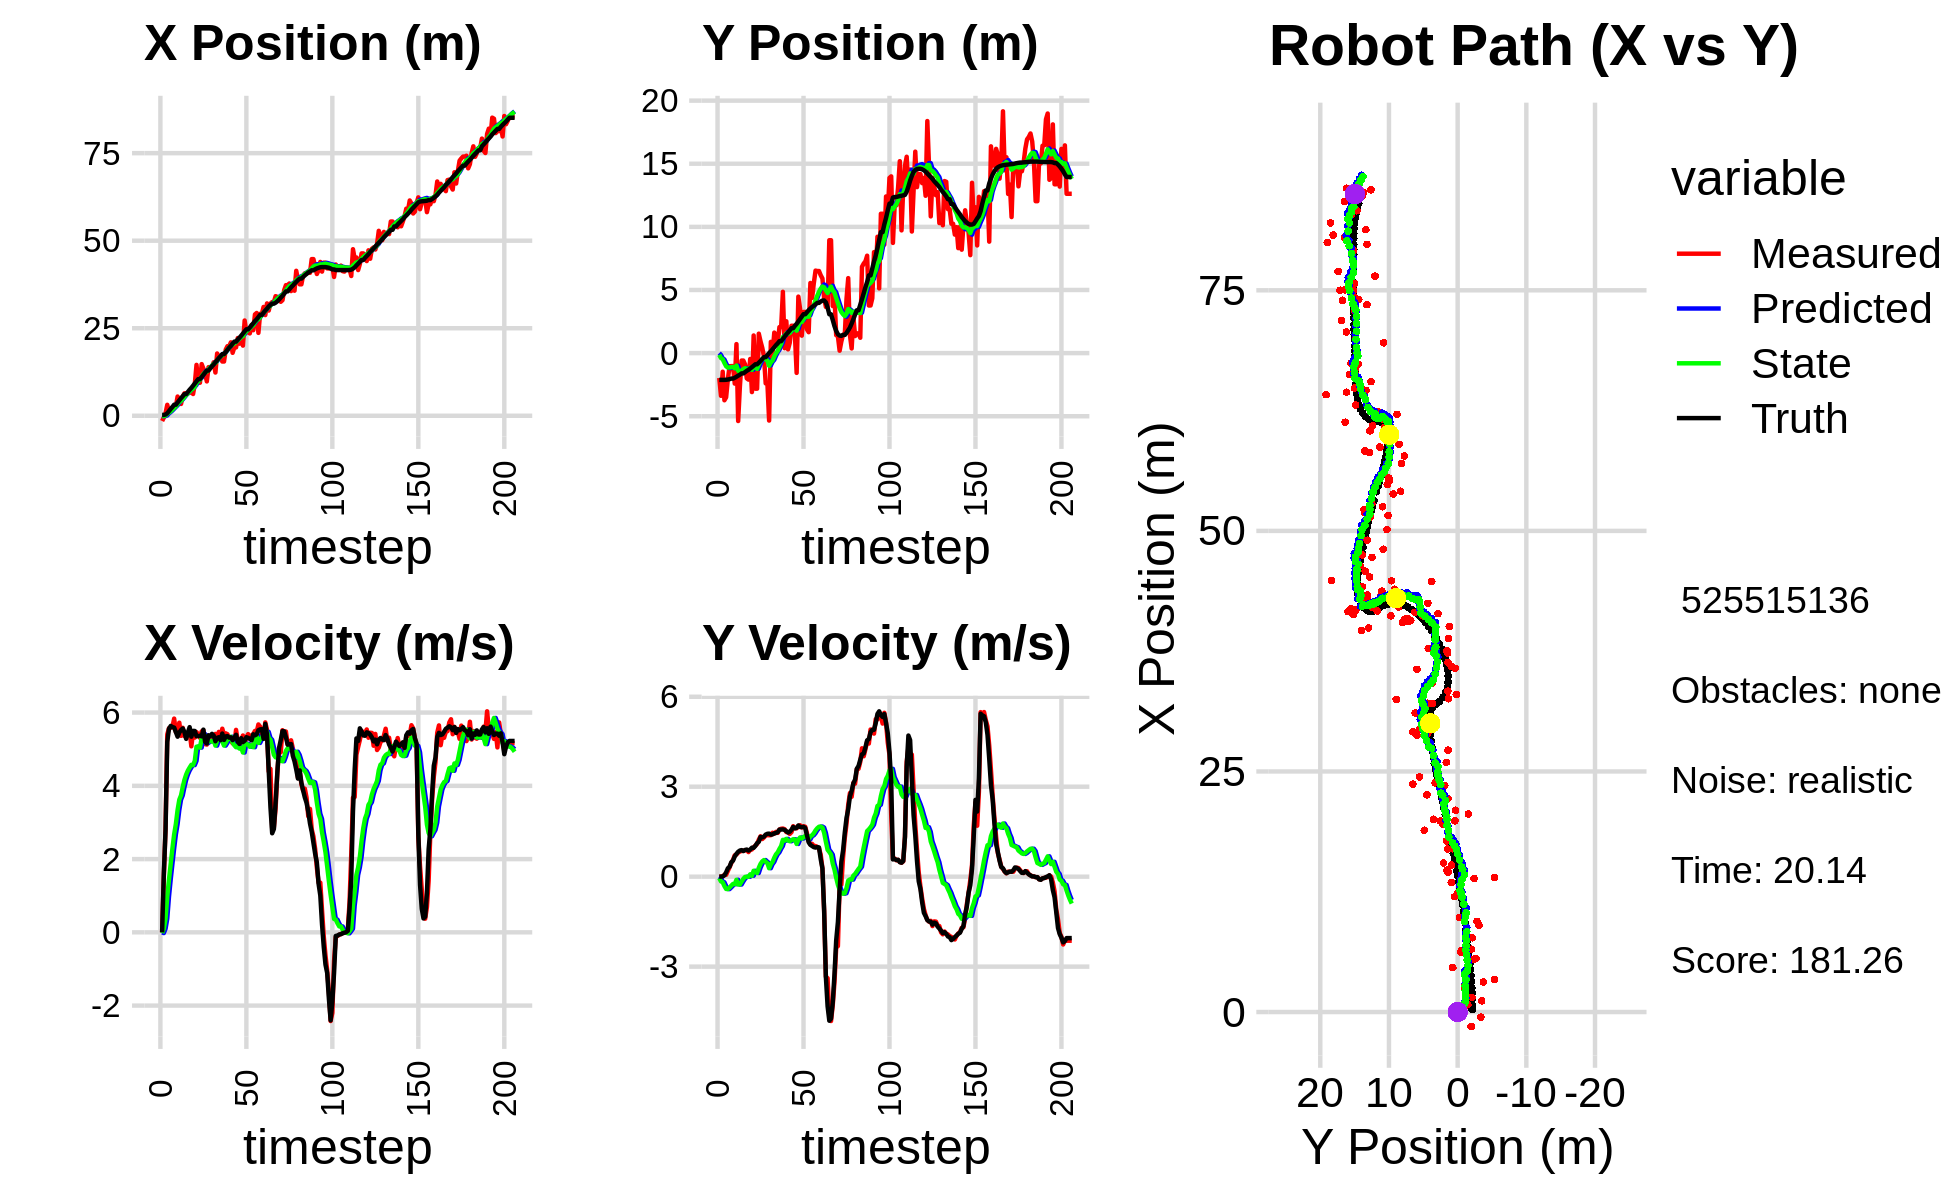

Data behind this chart, as committed beside it:
0.000000000000000000e+00, 0.000000000000000000e+00, 0.000000000000000000e+00, -0.000000000000000000e+00, 0.000000000000000000e+00, 0.000000000000000000e+00, 0.000000000000000000e+00, 0.000000000000000000e+00, 0.000000000000000000e+00, 0.000000000000000000e+00, 0.000000000000000000e+00, 0.000000000000000000e+00, 2.439606040230076212e-01, -2.123237132263264382e+00, 0.000000000000000000e+00, 0.000000000000000000e+00, 0.000000000000000000e+00, 1.491517614340409636e-04
-1.504105821403577847e+00, -1.971650599633727019e+00, 0.000000000000000000e+00, -0.000000000000000000e+00, 0.000000000000000000e+00, 0.000000000000000000e+00, 0.000000000000000000e+00, 0.000000000000000000e+00, -1.160746757798720719e-01, -1.369830924492110302e-01, -1.955931435284373465e-02, -4.852656367934852361e-02, 2.439606040230076212e-01, -2.123237132263264382e+00, 0.000000000000000000e+00, 0.000000000000000000e+00, 0.000000000000000000e+00, 5.837593344040215015e-04
-5.272119789410187884e-01, -3.382695793604497236e+00, 1.531999908524380727e+00, 3.372298619734044167e-04, -1.180306072151564439e-01, -1.418357488171458902e-01, -1.955931435284373465e-02, -4.852656367934852361e-02, -1.141659181583458138e-01, -3.884243385286810235e-01, 9.893148459797911076e-02, -1.586698889972942839e-01, 2.439606040230076212e-01, -2.123237132263264382e+00, 1.600000000000000089e+00, 1.000000000000000021e-03, 1.600000023841857910e+00, -2.201239403802901506e-04
7.613260892848749961e-01, -1.474350569494014218e+00, 2.843966603169797214e+00, 1.380344347632978322e-02, -1.042727696985479013e-01, -4.042913274284104519e-01, 9.893148459797911076e-02, -1.586698889972942839e-01, 5.680998866003642012e-02, -4.854987051395106001e-01, 3.751887928545064033e-01, -1.864370049894089054e-01, 3.404152242645929749e-01, -2.123170254451598904e+00, 2.799999999999999822e+00, 8.000000000000000167e-03, 2.799999952316284180e+00, -4.853550344705581665e-03
3.123360857381702438e+00, -3.736048962412663155e+00, 5.403651936738443240e+00, 6.131593505164752850e-02, 9.432886794548706044e-02, -5.041424056384514740e-01, 3.751887928545064033e-01, -1.864370049894089054e-01, 5.552012828395871402e-01, -7.780326849775627274e-01, 9.748588774607165330e-01, -3.120017957535085040e-01, 7.201645226975871283e-01, -2.121339228168953372e+00, 5.200000000000000178e+00, 4.399999999999999745e-02, 5.199999809265136719e+00, -1.134664192795753479e-02
1.164410814798295890e+00, -3.500084899047181342e+00, 5.574640932863795584e+00, 6.325616923099711131e-02, 6.526871705856588379e-01, -8.092328645529135445e-01, 9.748588774607165330e-01, -3.120017957535085040e-01, 9.040391944052464934e-01, -1.039471086065247185e+00, 1.444096609980619395e+00, -4.101740326813769766e-01, 1.332934603440139698e+00, -2.114215277684035499e+00, 5.557999999999999829e+00, 1.439999999999999891e-01, 5.559999942779541016e+00, -1.134664192795753479e-02
1.516149178148775700e+00, -2.075183002166295587e+00, 5.581753227863480937e+00, 1.904109485751581676e-01, 1.048448855403308455e+00, -1.080488489333384816e+00, 1.444096609980619395e+00, -4.101740326813769766e-01, 1.290296619400173705e+00, -1.145674936716905457e+00, 1.872108747762835756e+00, -4.148657263296390285e-01, 1.974799379618931594e+00, -2.093576406113439425e+00, 5.634999999999999787e+00, 2.780000000000000249e-01, 5.642000198364257812e+00, -3.409988433122634888e-02
2.458210255967833380e+00, -1.041022414215780678e+00, 5.610299893078317446e+00, 3.125630147029173078e-01, 1.477507494176457215e+00, -1.187161509349869304e+00, 1.872108747762835756e+00, -4.148657263296390285e-01, 1.757081320754703135e+00, -1.137187435325627716e+00, 2.288988220132799789e+00, -3.588449192119133047e-01, 2.513549074777907233e+00, -2.065242761062732857e+00, 5.604000000000000092e+00, 3.320000000000000173e-01, 5.612999916076660156e+00, -5.565482005476951599e-02
2.731214389580885804e+00, -1.028731763925113896e+00, 5.835426840304446472e+00, 4.532157451069848686e-01, 1.985980142767983070e+00, -1.173071927246819079e+00, 2.288988220132799789e+00, -3.588449192119133047e-01, 2.239509970146722484e+00, -1.119312597039705315e+00, 2.674775999127102288e+00, -3.005392587916534408e-01, 3.156832918429098189e+00, -2.017157435899671114e+00, 5.589999999999999858e+00, 4.799999999999999822e-01, 5.610000133514404297e+00, -7.751065492630004883e-02
2.731214389580885804e+00, -1.028731763925113896e+00, 5.467621123838998898e+00, 5.577931440266448160e-01, 2.506987570059432624e+00, -1.149366522918870759e+00, 2.674775999127102288e+00, -3.005392587916534408e-01, 2.674611237009922871e+00, -1.096121392249921778e+00, 2.958206555689813388e+00, -2.432993977277214392e-01, 3.156832918429098189e+00, -2.017157435899671114e+00, 5.466999999999999638e+00, 5.350000000000000311e-01, 5.493000030517578125e+00, -1.016657948493957520e-01
5.490198240081554104e+00, -2.415807054470665349e+00, 5.505214865292183291e+00, 7.114854881442241874e-01, 2.970431892578904165e+00, -1.120451332022693869e+00, 2.958206555689813388e+00, -2.432993977277214392e-01, 3.347777833846947715e+00, -1.205595042563825103e+00, 3.341189923372693382e+00, -2.508424407470381534e-01, 3.789225801992031073e+00, -1.953733638952009022e+00, 5.341999999999999638e+00, 6.740000000000000435e-01, 5.383999824523925781e+00, -1.285260468721389771e-01
4.617694497218861827e+00, 7.124169006957417061e-01, 5.723400073276799560e+00, 7.396834082994342419e-01, 3.681896826184217097e+00, -1.230679286638528991e+00, 3.341189923372693382e+00, -2.508424407470381534e-01, 3.898806634725060505e+00, -9.880774274607095897e-01, 3.621457917748180932e+00, -1.037293282263388183e-01, 4.404303774094492141e+00, -1.875753150383179468e+00, 5.455000000000000071e+00, 7.590000000000000080e-01, 5.506999969482421875e+00, -1.285260468721389771e-01
3.371898040046892753e+00, -5.380271748647548868e+00, 5.365042905621434599e+00, 8.043268553979888713e-01, 4.260952426499878598e+00, -9.984503602833434410e-01, 3.621457917748180932e+00, -1.037293282263388183e-01, 4.267275594485036017e+00, -1.400824931383326977e+00, 3.739958802832211493e+00, -2.621510128883283164e-01, 5.032359346707024450e+00, -1.787783936173665822e+00, 5.522999999999999687e+00, 8.299999999999999600e-01, 5.585000038146972656e+00, -1.488116383552551270e-01
5.565964767967481741e+00, -2.646452293719001592e+00, 5.584589003286598796e+00, 8.372411909319871226e-01, 4.641271474768257299e+00, -1.427040032672159731e+00, 3.739958802832211493e+00, -2.621510128883283164e-01, 4.829368686112502473e+00, -1.500892320052582773e+00, 3.966872559615552074e+00, -2.621510142411609956e-01, 5.562306627537278558e+00, -1.708042727006676920e+00, 5.565999999999999837e+00, 8.709999999999999964e-01, 5.632999897003173828e+00, -1.488116383552551270e-01
6.408681645693327766e+00, -5.909898736508594208e-01, 5.356686726098794260e+00, 8.582158166278909261e-01, 5.226055942074057548e+00, -1.527107421476698867e+00, 3.966872559615552074e+00, -2.621510142411609956e-01, 5.415233703373758090e+00, -1.381563056554784286e+00, 4.164186087336936737e+00, -1.617607304331409313e-01, 6.198125108884606327e+00, -1.606599138697877516e+00, 5.464999999999999858e+00, 8.860000000000000098e-01, 5.535999774932861328e+00, -1.588638424873352051e-01
6.408681645693327766e+00, -5.909898736508594208e-01, 5.356954242358168194e+00, 8.628548711056638343e-01, 5.831652312107451941e+00, -1.397739129598098318e+00, 4.164186087336936737e+00, -1.617607304331409313e-01, 5.951386485379268620e+00, -1.270065059663977536e+00, 4.309326386275985854e+00, -7.347970008008986031e-02, 6.198125108884606327e+00, -1.606599138697877516e+00, 5.283000000000000362e+00, 8.529999999999999805e-01, 5.352000236511230469e+00, -1.597002446651458740e-01
6.463335529095008525e+00, -8.898286687089395075e-01, 5.400656548688270497e+00, 8.807350220401187757e-01, 6.382319124006866851e+00, -1.277413029671986555e+00, 4.309326386275985854e+00, -7.347970008008986031e-02, 6.448272896014437983e+00, -1.195879358357675226e+00, 4.417478308575219614e+00, -8.907909190370391639e-03, 6.815133318171145760e+00, -1.506841467271070156e+00, 5.458000000000000185e+00, 8.910000000000000142e-01, 5.530000209808349609e+00, -1.616562008857727051e-01
6.529154583555691005e+00, -2.000221238934221102e+00, 5.477020747425227931e+00, 8.846163949091319090e-01, 6.890020726871959766e+00, -1.196770149276712214e+00, 4.417478308575219614e+00, -8.907909190370391639e-03, 6.911128535218493241e+00, -1.239416192383204329e+00, 4.498278329437604306e+00, -2.322850811543888949e-03, 7.435164674873418811e+00, -1.405883834607123406e+00, 5.602000000000000313e+00, 9.040000000000000258e-01, 5.673999786376953125e+00, -1.601312756538391113e-01
7.722230270253548134e+00, -2.101482854945790013e+00, 5.079176704746072524e+00, 8.203589493012515277e-01, 7.360956368162253405e+00, -1.239648477464358800e+00, 4.498278329437604306e+00, -2.322850811543888949e-03, 7.427116373375972636e+00, -1.291569695592771572e+00, 4.573203502215855032e+00, -2.078837221229513921e-03, 7.969239458778612395e+00, -1.319552944325860899e+00, 5.341999999999999638e+00, 8.699999999999999956e-01, 5.412000179290771484e+00, -1.601312756538391113e-01
6.210833534916575083e+00, -4.638121583923984215e-01, 5.462380064437519778e+00, 8.936595226861445695e-01, 7.884436723597557872e+00, -1.291777579314894453e+00, 4.573203502215855032e+00, -2.078837221229513921e-03, 7.768212453386967198e+00, -1.168826107773373923e+00, 4.565742130424641942e+00, 7.786766548267487487e-02, 8.587512240002460828e+00, -1.218619869672629585e+00, 5.501000000000000334e+00, 9.040000000000000258e-01, 5.574999809265136719e+00, -1.621659398078918457e-01
9.014425441497794012e+00, -3.087125943070756051e+00, 5.317152926085612741e+00, 9.072603467365704111e-01, 8.224786666429430682e+00, -1.161039341225106547e+00, 4.565742130424641942e+00, 7.786766548267487487e-02, 8.341850308685701876e+00, -1.321264679757564453e+00, 4.680274950787935317e+00, 3.010178993751480570e-02, 9.219716295689172725e+00, -1.112837598536819295e+00, 5.498000000000000220e+00, 9.659999999999999698e-01, 5.581999778747558594e+00, -1.690014004707336426e-01
1.452990363548262387e+01, 1.395521476005120221e+00, 5.466032050131349962e+00, 9.789291753618712955e-01, 8.809877803764495141e+00, -1.318254500763812898e+00, 4.680274950787935317e+00, 3.010178993751480570e-02, 9.410478262992887366e+00, -1.001660202169668334e+00, 5.068400052440569681e+00, 1.964866450855037028e-01, 9.845891222714985958e+00, -1.001552984626489007e+00, 5.355999999999999872e+00, 9.619999999999999662e-01, 5.441999912261962891e+00, -1.772144585847854614e-01
9.426563247949168556e+00, -2.818936870467248834e+00, 5.408754529500654940e+00, 1.035578632207878380e+00, 9.917318268236943624e+00, -9.820115376611179281e-01, 5.068400052440569681e+00, 1.964866450855037028e-01, 9.887442954529980454e+00, -1.132945119934563261e+00, 5.073743179616267085e+00, 1.532013941461746742e-01, 1.046083758777254680e+01, -8.856474622816549180e-01, 5.357000000000000206e+00, 1.026999999999999913e+00, 5.453999996185302734e+00, -1.891739964485168457e-01
9.426563247949168556e+00, -2.818936870467248834e+00, 5.312099116994892789e+00, 1.091114311324187458e+00, 1.039481727249160770e+01, -1.117624980519945854e+00, 5.073743179616267085e+00, 1.532013941461746742e-01, 1.031286268489145286e+01, -1.250636642434476364e+00, 5.043238019908698355e+00, 1.205762839948900100e-01, 1.046083758777254680e+01, -8.856474622816549180e-01, 5.368999999999999773e+00, 1.116999999999999993e+00, 5.484000205993652344e+00, -2.025840878486633301e-01
1.475259541014465725e+01, 1.538469983935518925e+00, 5.485893466861633705e+00, 1.234140794418576492e+00, 1.081718648688232243e+01, -1.238579014034987269e+00, 5.043238019908698355e+00, 1.205762839948900100e-01, 1.122524765049133144e+01, -9.091112111521351125e-01, 5.300951891378854697e+00, 2.960997368168151733e-01, 1.107681582840176482e+01, -7.601271138266524341e-01, 5.350999999999999979e+00, 1.163999999999999924e+00, 5.475999832153320312e+00, -2.212823033332824707e-01
1.345616208040076067e+01, 9.308499826354940110e-01, 5.513948099508541034e+00, 1.346608220071417783e+00, 1.175534283962921656e+01, -8.795012374704536118e-01, 5.300951891378854697e+00, 2.960997368168151733e-01, 1.193285462282420895e+01, -6.510732151715215021e-01, 5.414383688830167962e+00, 4.252806394635216813e-01, 1.169490550485732427e+01, -6.222106675534683218e-01, 5.533999999999999808e+00, 1.324000000000000066e+00, 5.690000057220458984e+00, -2.395299077033996582e-01
1.198995058209733244e+01, 4.244664453787442837e-01, 5.139939777428772061e+00, 1.255268462823317277e+00, 1.247429299170722494e+01, -6.085451512251693895e-01, 5.414383688830167962e+00, 4.252806394635216813e-01, 1.241239212444538609e+01, -4.685148693687650745e-01, 5.361828043021441559e+00, 5.094833680192555336e-01, 1.232461474822224190e+01, -4.693285685151367126e-01, 5.200000000000000178e+00, 1.310000000000000053e+00, 5.362999916076660156e+00, -2.395299077033996582e-01
9.810124621072960238e+00, -2.521231930073676297e-01, 5.126166656014392586e+00, 1.306336484666662967e+00, 1.294857492874752936e+01, -4.175665325668395100e-01, 5.361828043021441559e+00, 5.094833680192555336e-01, 1.262936870503550857e+01, -3.671207846833569044e-01, 5.167432338097033728e+00, 5.534359545267758529e-01, 1.291951869470850056e+01, -3.181069354706768104e-01, 5.155999999999999694e+00, 1.336000000000000076e+00, 5.326000213623046875e+00, -2.495258450508117676e-01
1.387440411750925762e+01, -2.398231909258039973e+00, 5.294165326674608707e+00, 1.375758408490762363e+00, 1.314611193884521256e+01, -3.117771892306793191e-01, 5.167432338097033728e+00, 5.534359545267758529e-01, 1.322401042075873612e+01, -4.889990158659293651e-01, 5.219367892527009722e+00, 4.983426302783994233e-01, 1.291951869470850056e+01, -3.181069354706768104e-01, 5.381000000000000227e+00, 1.403000000000000025e+00, 5.560999870300292969e+00, -2.542398571968078613e-01
1.387440411750925762e+01, -2.398231909258039973e+00, 5.205136166427121402e+00, 1.384035828192706541e+00, 1.374594721001143682e+01, -4.391647528380894228e-01, 5.219367892527009722e+00, 4.983426302783994233e-01, 1.375774490556259089e+01, -6.007938631718324762e-01, 5.225062330714568049e+00, 4.518293796509085802e-01, 1.352441714737324041e+01, -1.608580810221087454e-01, 5.355000000000000426e+00, 1.429999999999999938e+00, 5.541999816894531250e+00, -2.598847150802612305e-01
1.398203037686777428e+01, -5.343711660442764355e+00, 5.225560887573982960e+00, 1.381137458142856156e+00, 1.428025113863404805e+01, -5.556109252067416016e-01, 5.225062330714568049e+00, 4.518293796509085802e-01, 1.425113446589145205e+01, -1.002673204722274836e+00, 5.208759550512471748e+00, 2.816426353141970318e-01, 1.414063189898508988e+01, 2.833559385269523567e-03, 5.418999999999999595e+00, 1.435000000000000053e+00, 5.605000019073486328e+00, -2.583954334259033203e-01
1.527709250119134232e+01, 8.890988371881543006e-01, 5.313659280868006540e+00, 1.384235519672708081e+00, 1.477201042094269923e+01, -9.745089411908551824e-01, 5.208759550512471748e+00, 2.816426353141970318e-01, 1.482693739749271344e+01, -7.389192183847030915e-01, 5.246388558049120299e+00, 4.148061251237512015e-01, 1.465866206568674457e+01, 1.394454975353560944e-01, 5.371000000000000441e+00, 1.401000000000000023e+00, 5.551000118255615234e+00, -2.548411488533020020e-01
1.235056398806577604e+01, -2.257679468900775435e-02, 5.417542184457328602e+00, 1.464506931078454643e+00, 1.535157625329762610e+01, -6.974386058723279769e-01, 5.246388558049120299e+00, 4.148061251237512015e-01, 1.506739161700670238e+01, -5.847968901309774648e-01, 5.098073060923362654e+00, 4.927259825752117184e-01, 1.527562640648385539e+01, 3.011650577344902047e-01, 5.216999999999999638e+00, 1.409999999999999920e+00, 5.403999805450439453e+00, -2.640164196491241455e-01
1.778447328513033554e+01, 1.624353721212318025e+00, 5.297838758779853663e+00, 1.432147885110812258e+00, 1.557719892309903820e+01, -5.355242918734562929e-01, 5.098073060923362654e+00, 4.927259825752117184e-01, 1.580350653162606100e+01, -2.767826350025940352e-01, 5.238011593910726127e+00, 6.314792701136071607e-01, 1.587629054522158789e+01, 4.635633962772173211e-01, 5.310999999999999943e+00, 1.445999999999999952e+00, 5.504000186920166016e+00, -2.640164196491241455e-01
1.692927382892801802e+01, 1.455966069734441870e+00, 5.472638877325308293e+00, 1.494373151849988313e+00, 1.632730769101713264e+01, -2.136347079912332969e-01, 5.238011593910726127e+00, 6.314792701136071607e-01, 1.639858897482298516e+01, -7.902053744937853619e-03, 5.293242163510300635e+00, 7.449486904351565464e-01, 1.648697970786195199e+01, 6.301893734603435382e-01, 5.326999999999999957e+00, 1.455999999999999961e+00, 5.522999763488769531e+00, -2.665641605854034424e-01
1.697001187133888678e+01, 8.117579361149609429e-01, 5.249732408620807256e+00, 1.460105937638328077e+00, 1.692791319117401372e+01, 6.659281529857780102e-02, 5.293242163510300635e+00, 7.449486904351565464e-01, 1.692971760485569277e+01, 1.722645818618225300e-01, 5.291428204168282967e+00, 8.106427893742054192e-01, 1.699366305789234488e+01, 7.711979887659385913e-01, 5.246999999999999886e+00, 1.483999999999999986e+00, 5.453000068664550781e+00, -2.712734341621398926e-01
1.548851822358663988e+01, 2.058326079774164263e+00, 5.559811899331749352e+00, 1.572823649810927815e+00, 1.745886042527252258e+01, 2.533288607992431052e-01, 5.291428204168282967e+00, 8.106427893742054192e-01, 1.728055736920760665e+01, 4.685462431128501470e-01, 5.208831014208460175e+00, 9.254769219547711590e-01, 1.760728953788391848e+01, 9.454786324113595430e-01, 5.426999999999999602e+00, 1.568999999999999950e+00, 5.650000095367431641e+00, -2.756879925727844238e-01
1.548851822358663988e+01, 2.058326079774164263e+00, 5.390132712836225082e+00, 1.597922333182323129e+00, 1.780144047062845303e+01, 5.610939353083272962e-01, 5.208831014208460175e+00, 9.254769219547711590e-01, 1.758503649360855547e+01, 7.412943019470442652e-01, 5.099202156698795285e+00, 1.022552846425456963e+00, 1.760728953788391848e+01, 9.454786324113595430e-01, 5.253000000000000114e+00, 1.570000000000000062e+00, 5.482999801635742188e+00, -2.881997227668762207e-01
1.889150218676866189e+01, 4.855386211552769282e+00, 5.432866803010249157e+00, 1.605049179478308830e+00, 1.809495670927843491e+01, 8.435495865895900058e-01, 5.099202156698795285e+00, 1.022552846425456963e+00, 1.819051020878993441e+01, 1.275208215067185513e+00, 5.174483045577154883e+00, 1.227023612984059486e+00, 1.821745990236694723e+01, 1.126095011190822559e+00, 5.349000000000000199e+00, 1.576000000000000068e+00, 5.576000213623046875e+00, -2.872618138790130615e-01
1.987032793447265178e+01, 3.889352223958819077e-01, 5.408810037413128491e+00, 1.584068098961968207e+00, 1.870795851334764848e+01, 1.397910576365591462e+00, 5.174483045577154883e+00, 1.227023612984059486e+00, 1.883398866342415090e+01, 1.310479185764651389e+00, 5.260409037688163814e+00, 1.198568225205108195e+00, 1.883026622236496905e+01, 1.307247592614615650e+00, 5.357999999999999652e+00, 1.560000000000000053e+00, 5.579999923706054688e+00, -2.849010229110717773e-01
1.985746793437088087e+01, 2.522219492598475554e+00, 5.261745894491793862e+00, 1.487633500765817240e+00, 1.936002956719296719e+01, 1.430336008285162164e+00, 5.260409037688163814e+00, 1.198568225205108195e+00, 1.940871220823833454e+01, 1.553290013676445369e+00, 5.287807509304137454e+00, 1.260162897036797069e+00, 1.944503138956857669e+01, 1.486335231991985806e+00, 5.315000000000000391e+00, 1.516999999999999904e+00, 5.526999950408935547e+00, -2.755349278450012207e-01
2.097331546265716895e+01, 2.962388538107863512e-01, 5.247311825941216590e+00, 1.483552611198218241e+00, 1.993749295916874686e+01, 1.679306303380124987e+00, 5.287807509304137454e+00, 1.260162897036797069e+00, 2.003656807700802744e+01, 1.548297609153924004e+00, 5.340759497547980850e+00, 1.209028796903590441e+00, 1.995435641743358346e+01, 1.629618122510586575e+00, 5.325000000000000178e+00, 1.471000000000000085e+00, 5.525000095367431641e+00, -2.755349278450012207e-01
1.797661732164561244e+01, 8.193833964279330084e-01, 5.159650494988099467e+00, 1.425698960403453563e+00, 2.057064402676282455e+01, 1.669200488844283070e+00, 5.340759497547980850e+00, 1.209028796903590441e+00, 2.030753153099590236e+01, 1.592034484442193865e+00, 5.181385358404835273e+00, 1.181231551174155125e+00, 2.056336520621439234e+01, 1.798675967768714745e+00, 5.248000000000000220e+00, 1.497999999999999998e+00, 5.458000183105468750e+00, -2.695901691913604736e-01
1.952118621771471396e+01, 2.167270971851722017e+00, 5.147568298158081035e+00, 1.483235742242595467e+00, 2.082567006683638766e+01, 1.710157639559609422e+00, 5.181385358404835273e+00, 1.181231551174155125e+00, 2.069639555219058025e+01, 1.769221308618611266e+00, 5.106663916636446032e+00, 1.215266941471197182e+00, 2.116967128250058749e+01, 1.974543048812949841e+00, 5.309000000000000163e+00, 1.564000000000000057e+00, 5.534999847412109375e+00, -2.805436253547668457e-01
1.952118621771471396e+01, 2.167270971851722017e+00, 5.527726311681886884e+00, 1.682119024473371249e+00, 2.120706194385422449e+01, 1.890748002765731073e+00, 5.106663916636446032e+00, 1.215266941471197182e+00, 2.106466253501231733e+01, 1.938395873323296659e+00, 5.054127235250939876e+00, 1.248811276464580455e+00, 2.116967128250058749e+01, 1.974543048812949841e+00, 5.394000000000000128e+00, 1.657000000000000028e+00, 5.643000125885009766e+00, -2.954023480415344238e-01
2.219727478900384199e+01, 1.429548336433073663e+00, 5.224358969305670897e+00, 1.620793344178117934e+00, 2.157007525853741114e+01, 2.063277000969754749e+00, 5.054127235250939876e+00, 1.248811276464580455e+00, 2.164040408973927043e+01, 2.014557686082220300e+00, 5.104640555483904052e+00, 1.237676091719438487e+00, 2.178626750448186300e+01, 2.162404968569524133e+00, 5.203000000000000291e+00, 1.610000000000000098e+00, 5.446000099182128906e+00, -3.008225560188293457e-01
2.058398602919096021e+01, -1.565650986369479858e+00, 5.084540789562434604e+00, 1.612142096539987968e+00, 2.215086814528766013e+01, 2.138325295254164260e+00, 5.104640555483904052e+00, 1.237676091719438487e+00, 2.199667916801732659e+01, 1.778091977563036385e+00, 5.016832816441418430e+00, 1.090545072367293145e+00, 2.228767322037434084e+01, 2.318081332623150193e+00, 5.144000000000000128e+00, 1.629999999999999893e+00, 5.395999908447265625e+00, -3.070404827594757080e-01
2.257694824049061211e+01, 4.474436237655298854e+00, 5.247925551098120422e+00, 1.692179877269489818e+00, 2.249836244966146737e+01, 1.887146484799765656e+00, 5.016832816441418430e+00, 1.090545072367293145e+00, 2.251830920629209132e+01, 2.174978226881676413e+00, 5.043034518797356647e+00, 1.232671495558276042e+00, 2.287888644649545355e+01, 2.505703403510291416e+00, 5.299999999999999822e+00, 1.707000000000000073e+00, 5.567999839782714844e+00, -3.119214177131652832e-01
2.003196857904457318e+01, 3.509093357877283381e+00, 5.373929438815122417e+00, 1.715156279356443436e+00, 2.302261265817182689e+01, 2.298245376437503928e+00, 5.043034518797356647e+00, 1.232671495558276042e+00, 2.274791969424239113e+01, 2.441376285789481404e+00, 4.910422304670970739e+00, 1.308345851070570776e+00, 2.348580192026011559e+01, 2.700951053760725529e+00, 5.193999999999999950e+00, 1.655999999999999917e+00, 5.451000213623046875e+00, -3.089429736137390137e-01
2.720666645457712463e+01, 1.383118702310804471e+00, 5.143387165691219565e+00, 1.641575851494935234e+00, 2.323896192470948918e+01, 2.572210870896538548e+00, 4.910422304670970739e+00, 1.308345851070570776e+00, 2.363906839144506478e+01, 2.465498978375421757e+00, 5.150020347566512946e+00, 1.270824417354601277e+00, 2.408355258398814769e+01, 2.891118003827822136e+00, 5.230999999999999872e+00, 1.651000000000000023e+00, 5.485000133514404297e+00, -3.089429736137390137e-01
2.381851164975642021e+01, 3.259670733400761744e+00, 5.322668028177858446e+00, 1.681644014573542512e+00, 2.415407042620171651e+01, 2.592581420110882107e+00, 5.150020347566512946e+00, 1.270824417354601277e+00, 2.413044288478490529e+01, 2.677516996320789211e+00, 5.147979814766437734e+00, 1.319125691938442424e+00, 2.469183085903351582e+01, 3.082235767397359716e+00, 5.326999999999999957e+00, 1.661999999999999922e+00, 5.579999923706054688e+00, -3.060157895088195801e-01
2.381851164975642021e+01, 3.259670733400761744e+00, 5.411587525586191383e+00, 1.665222652743067133e+00, 2.464524086626154897e+01, 2.809429565514633520e+00, 5.147979814766437734e+00, 1.319125691938442424e+00, 2.457844258098814549e+01, 2.869641542692590974e+00, 5.127628488832443487e+00, 1.354863203356337698e+00, 2.469183085903351582e+01, 3.082235767397359716e+00, 5.309999999999999609e+00, 1.624000000000000110e+00, 5.552999973297119141e+00, -2.985189855098724365e-01
2.352614198594385186e+01, 1.883295847430826786e+00, 5.372602256829221545e+00, 1.446804213849237186e+00, 2.509120542987139046e+01, 3.005127863028224766e+00, 5.127628488832443487e+00, 1.354863203356337698e+00, 2.495126501242379291e+01, 2.895123414891166203e+00, 5.065033018239787133e+00, 1.309323647060296025e+00, 2.520162986192680066e+01, 3.237249805344100562e+00, 5.282000000000000028e+00, 1.379999999999999893e+00, 5.459000110626220703e+00, -2.630527615547180176e-01
2.594637428260505274e+01, 1.656871868572556750e+00, 5.299229120458330833e+00, 1.184512078724357709e+00, 2.545776831424777242e+01, 3.026055779597195627e+00, 5.065033018239787133e+00, 1.309323647060296025e+00, 2.551794862670764275e+01, 2.881856312792840491e+00, 5.114007882115143566e+00, 1.242937572615349540e+00, 2.581098102026759733e+01, 3.399382069008164642e+00, 5.241999999999999993e+00, 1.145999999999999908e+00, 5.366000175476074219e+00, -2.199104130268096924e-01
2.443528877239995367e+01, 5.553095771504702682e+00, 5.413141418708669050e+00, 1.075760926299843767e+00, 2.602934941491915666e+01, 3.006150070054375512e+00, 5.114007882115143566e+00, 1.242937572615349540e+00, 2.588945022385102135e+01, 3.257640837966847336e+00, 5.054953648184383752e+00, 1.348222496573064255e+00, 2.641375182557506207e+01, 3.533418609687395406e+00, 5.407000000000000028e+00, 1.060999999999999943e+00, 5.510000228881835938e+00, -1.961754113435745239e-01
2.894281338124680403e+01, 4.364621712747775106e+00, 5.499453335670167142e+00, 1.092913810468047586e+00, 2.639494558866945795e+01, 3.392463087624153939e+00, 5.054953648184383752e+00, 1.348222496573064255e+00, 2.666752874255830363e+01, 3.480425080508984692e+00, 5.236750260005862856e+00, 1.379679174683208442e+00, 2.703399394479242446e+01, 3.656228496788708426e+00, 5.379999999999999893e+00, 1.022000000000000020e+00, 5.477000236511230469e+00, -1.961754113435745239e-01
2.935551308101589640e+01, 5.547957971164298563e+00, 5.471950588997769316e+00, 1.024326498091147286e+00, 2.719120376855888921e+01, 3.618392997977305736e+00, 5.236750260005862856e+00, 1.379679174683208442e+00, 2.741519386058273611e+01, 3.799331090528901278e+00, 5.377689852762597589e+00, 1.449016806461859153e+00, 2.754952262378964534e+01, 3.752757980309655572e+00, 5.407000000000000028e+00, 9.839999999999999858e-01, 5.495999813079833984e+00, -1.850541234016418457e-01
2.367583154114905852e+01, 6.534373237785529476e+00, 5.675936058193958189e+00, 1.020804168891871866e+00, 2.795296284585899471e+01, 3.944232771175087304e+00, 5.377689852762597589e+00, 1.449016806461859153e+00, 2.755081609339626425e+01, 4.189160195677662735e+00, 5.171453561282824296e+00, 1.544316138428394547e+00, 2.817502902480303106e+01, 3.864708854163554808e+00, 5.517000000000000348e+00, 9.699999999999999734e-01, 5.600999832153320312e+00, -1.779454350471496582e-01
2.911924649795457398e+01, 6.502741290660210005e+00, 5.615413783670680559e+00, 9.899159801544971105e-01, 2.806796144952454597e+01, 4.343591809520502167e+00, 5.171453561282824296e+00, 1.544316138428394547e+00, 2.819426388003198625e+01, 4.539483952309608661e+00, 5.271149672297937627e+00, 1.614756943365069919e+00, 2.881080172995828548e+01, 3.977025939744109007e+00, 5.541999999999999815e+00, 9.879999999999999893e-01, 5.630000114440917969e+00, -1.744926869869232178e-01
2.911924649795457398e+01, 6.502741290660210005e+00, 5.433058620721888055e+00, 9.413125680154665886e-01, 2.872137884726177859e+01, 4.700959646646115431e+00, 5.271149672297937627e+00, 1.614756943365069919e+00, 2.876885464575489948e+01, 4.855588467709088363e+00, 5.308301508292020188e+00, 1.663928602258244238e+00, 2.881080172995828548e+01, 3.977025939744109007e+00, 5.544999999999999929e+00, 9.739999999999999769e-01, 5.630000114440917969e+00, -1.715534478425979614e-01
3.107715640981670191e+01, 6.167251540946062427e+00, 5.304097694487063031e+00, 7.365954463707081734e-01, 2.929968479658410274e+01, 5.021981327934913253e+00, 5.308301508292020188e+00, 1.663928602258244238e+00, 2.947316332367902447e+01, 5.099330370938385926e+00, 5.405352230679023151e+00, 1.672422755990986998e+00, 2.944082187130771899e+01, 4.084589912803072487e+00, 5.283000000000000362e+00, 5.839999999999999636e-01, 5.315000057220458984e+00, -1.379903405904769897e-01
... 146 more rows
